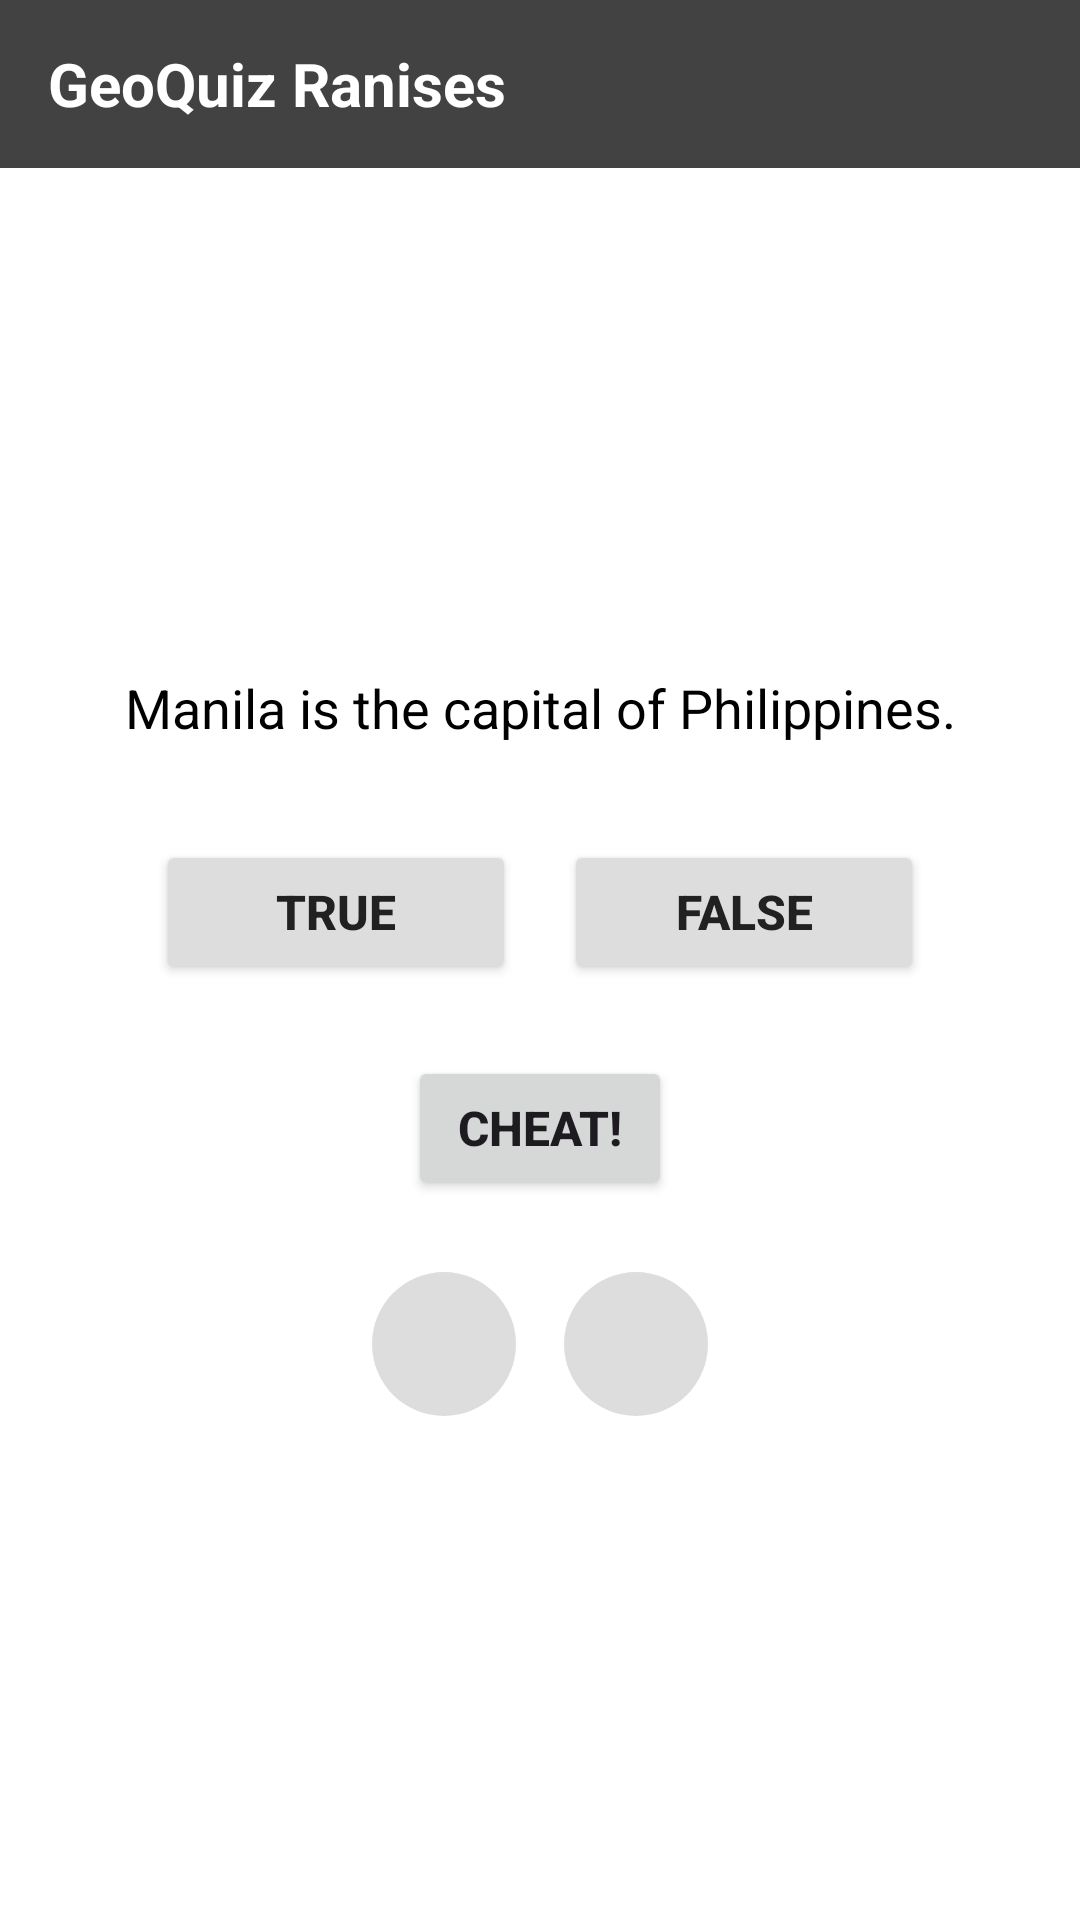

The Android layout XML behind this screen, and the referenced resources:
<!-- AndroidManifest.xml: application theme Theme.GeoQuiz_Ranises -->
<!-- res/layout/activity_main.xml -->
<?xml version="1.0" encoding="utf-8"?>
<LinearLayout xmlns:android="http://schemas.android.com/apk/res/android"
    xmlns:tools="http://schemas.android.com/tools"
    android:layout_width="match_parent"
    android:layout_height="match_parent"
    android:background="@android:color/white"
    android:gravity="center_horizontal"
    android:orientation="vertical"
    tools:context=".MainActivity">

    <TextView
        android:id="@+id/header_text_view"
        android:layout_width="match_parent"
        android:layout_height="56dp"
        android:background="@color/header_dark"
        android:gravity="center_vertical"
        android:paddingStart="16dp"
        android:text="@string/app_name"
        android:textColor="@android:color/white"
        android:textSize="20sp"
        android:textStyle="bold" />

    <LinearLayout
        android:layout_width="match_parent"
        android:layout_height="0dp"
        android:layout_weight="1"
        android:gravity="center"
        android:orientation="vertical"
        android:padding="32dp">

        <TextView
            android:id="@+id/question_text_view"
            android:layout_width="match_parent"
            android:layout_height="wrap_content"
            android:layout_marginBottom="32dp"
            android:gravity="center"
            android:text="@string/question_australia_capital"
            android:textAppearance="?android:attr/textAppearanceMedium"
            android:textColor="@color/black"
            android:textSize="18sp" />

        <LinearLayout
            android:layout_width="wrap_content"
            android:layout_height="wrap_content"
            android:layout_marginBottom="24dp"
            android:gravity="center"
            android:orientation="horizontal">

            <Button
                android:id="@+id/true_button"
                android:layout_width="120dp"
                android:layout_height="wrap_content"
                android:layout_marginEnd="16dp"
                android:backgroundTint="@color/button_gray"
                android:text="@string/true_button"
                android:textColor="@color/button_text"
                android:textSize="16sp"
                android:textStyle="bold" />

            <Button
                android:id="@+id/false_button"
                android:layout_width="120dp"
                android:layout_height="wrap_content"
                android:backgroundTint="@color/button_gray"
                android:text="@string/false_button"
                android:textColor="@color/button_text"
                android:textSize="16sp"
                android:textStyle="bold" />
        </LinearLayout>

        <Button
            android:id="@+id/cheat_button"
            android:layout_width="wrap_content"
            android:layout_height="wrap_content"
            android:layout_marginBottom="24dp"
            android:text="@string/cheat_button"
            android:textSize="16sp"
            android:textStyle="bold" />

        <LinearLayout
            android:layout_width="wrap_content"
            android:layout_height="wrap_content"
            android:gravity="center"
            android:orientation="horizontal">

            <ImageButton
                android:id="@+id/prev_button"
                android:layout_width="48dp"
                android:layout_height="48dp"
                android:layout_marginEnd="16dp"
                android:background="@drawable/nav_button_background"
                android:contentDescription="@string/prev_button_content_desc"
                android:padding="10dp"
                android:scaleType="center"
                android:src="@drawable/baseline_arrow_back_24"
                android:tint="@color/nav_arrow_tint" />

            <ImageButton
                android:id="@+id/next_button"
                android:layout_width="48dp"
                android:layout_height="48dp"
                android:background="@drawable/nav_button_background"
                android:contentDescription="@string/next_button_content_desc"
                android:padding="10dp"
                android:scaleType="center"
                android:src="@drawable/baseline_arrow_forward_24"
                android:tint="@color/nav_arrow_tint" />
        </LinearLayout>
    </LinearLayout>

</LinearLayout>
<!-- resources referenced by this layout -->
<resources>
  <color name="black">#FF000000</color>
  <color name="button_gray">#FFDDDDDD</color>
  <color name="button_text">#FF212121</color>
  <color name="header_dark">#FF424242</color>
  <!-- drawable nav_button_background (drawable) -->
  <?xml version="1.0" encoding="utf-8"?>
  <shape xmlns:android="http://schemas.android.com/apk/res/android"
      android:shape="oval">
      <solid android:color="@color/button_gray" />
      <size android:width="48dp" android:height="48dp" />
  </shape>
  <string name="app_name">GeoQuiz Ranises</string>
  <string name="cheat_button">CHEAT!</string>
  <string name="false_button">FALSE</string>
  <string name="next_button_content_desc">Go to next question</string>
  <string name="prev_button_content_desc">Go to previous question</string>
  <string name="question_australia_capital">Manila is the capital of Philippines.</string>
  <string name="true_button">TRUE</string>
  <style name="Theme.GeoQuiz_Ranises" parent="Base.Theme.GeoQuiz_Ranises" />
  <style name="Base.Theme.GeoQuiz_Ranises" parent="Theme.Material3.DayNight.NoActionBar">
          
          
      </style>
</resources>
